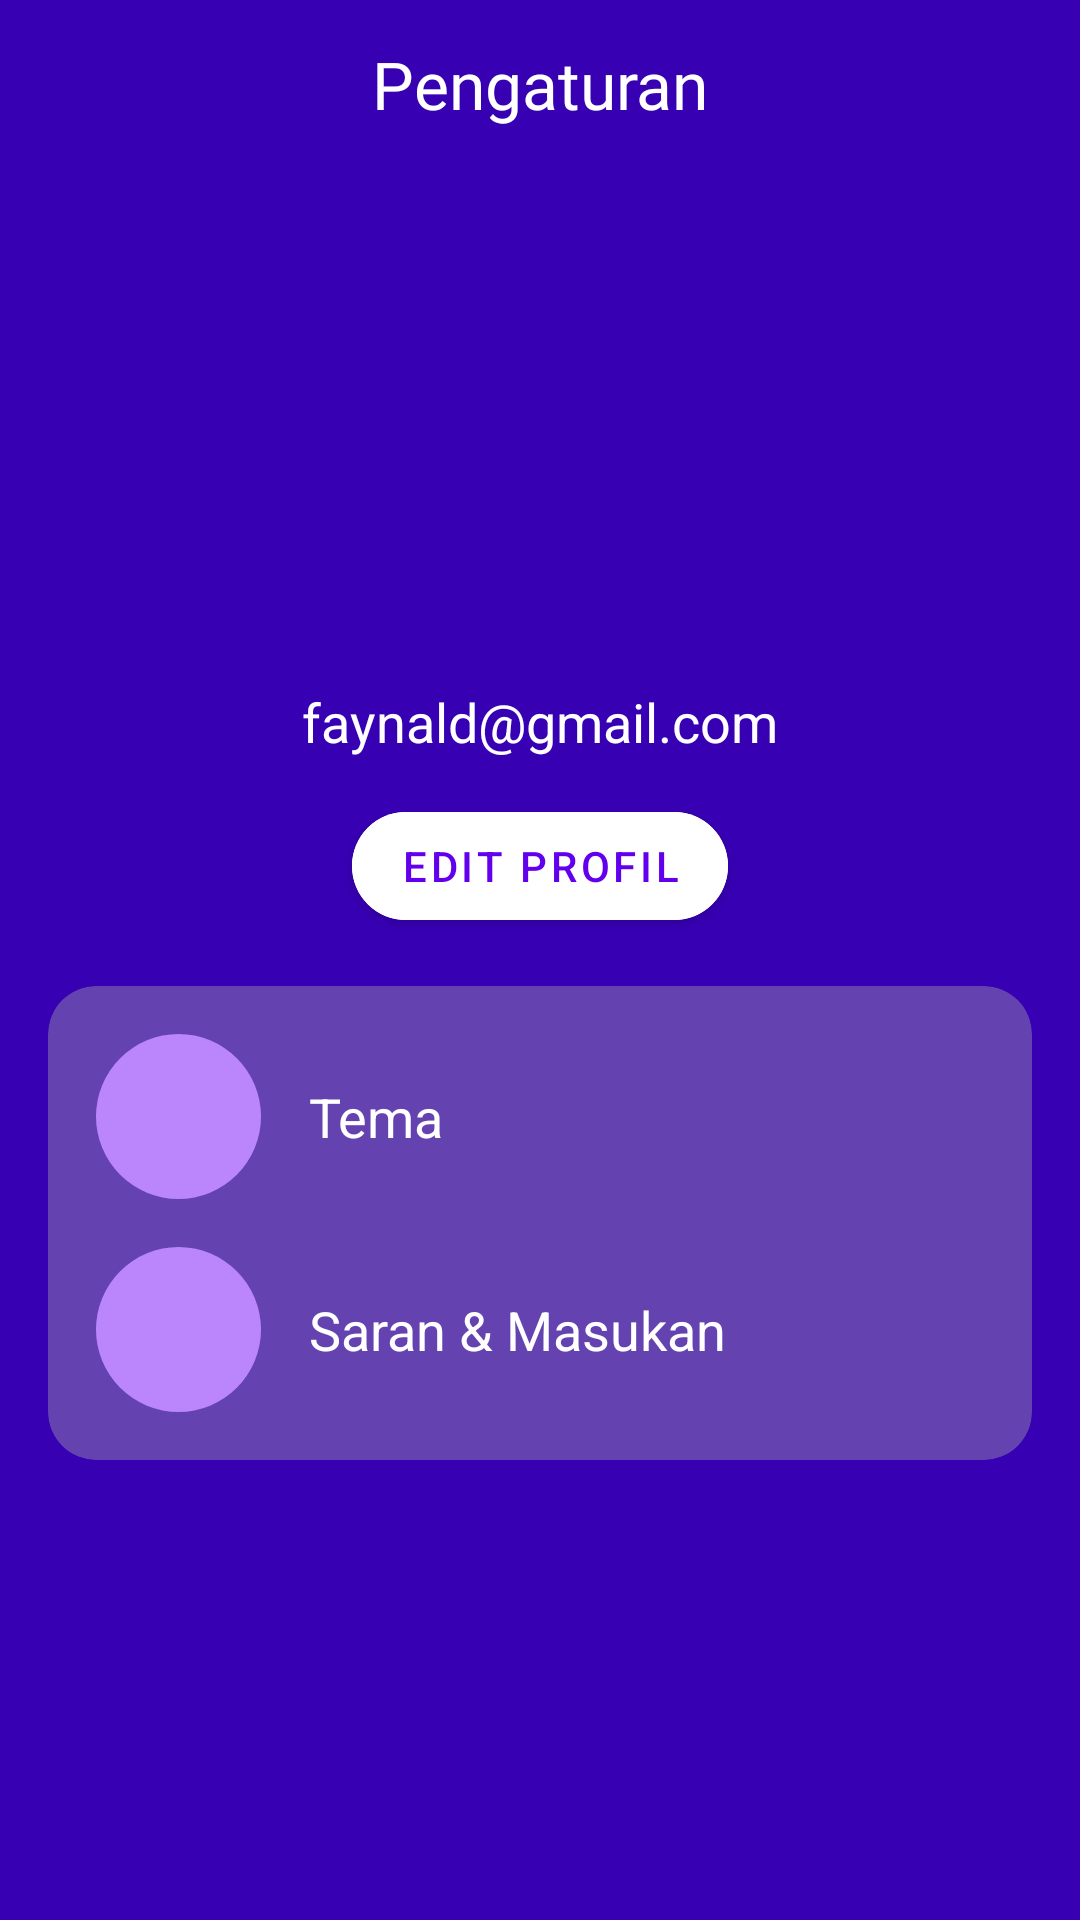

Android layout source for this screen:
<!-- AndroidManifest.xml: application theme Theme.WisataSidoarjo -->
<!-- res/layout/fragment_settings.xml -->
<?xml version="1.0" encoding="utf-8"?>
<androidx.constraintlayout.widget.ConstraintLayout xmlns:android="http://schemas.android.com/apk/res/android"
    xmlns:app="http://schemas.android.com/apk/res-auto"
    xmlns:tools="http://schemas.android.com/tools"
    android:layout_width="match_parent"
    android:layout_height="match_parent"
    android:background="?attr/colorPrimaryVariant"
    tools:context=".ui.main.settings.SettingsFragment">

    <com.google.android.material.appbar.MaterialToolbar
        android:id="@+id/toolbar"
        android:layout_width="match_parent"
        android:layout_height="?attr/actionBarSize"
        app:layout_constraintTop_toTopOf="parent"
        app:layout_constraintStart_toStartOf="parent"
        app:layout_constraintEnd_toEndOf="parent" >

        <TextView
            android:layout_width="wrap_content"
            android:layout_height="wrap_content"
            style="@style/SettingTextAppearance.title"
            android:fontFamily="@font/helvetica_neue_medium_extended"
            android:text="Pengaturan" />

    </com.google.android.material.appbar.MaterialToolbar>

    <ImageView
        android:id="@+id/img_photo_profile"
        android:layout_width="100dp"
        android:layout_height="100dp"
        app:layout_constraintEnd_toEndOf="parent"
        app:layout_constraintStart_toStartOf="parent"
        app:layout_constraintTop_toBottomOf="@id/toolbar"
        android:layout_marginTop="16dp"
        tools:src="@tools:sample/avatars" />

    <TextView
        android:id="@+id/tv_profile_name"
        android:layout_width="wrap_content"
        android:layout_height="wrap_content"
        app:layout_constraintEnd_toEndOf="parent"
        app:layout_constraintStart_toStartOf="parent"
        app:layout_constraintTop_toBottomOf="@id/img_photo_profile"
        android:layout_marginTop="24dp"
        style="@style/SettingTextAppearance.Large"
        tools:text="Farhan Reynaldi Valerian" />

    <TextView
        android:id="@+id/tv_email"
        android:layout_width="wrap_content"
        android:layout_height="wrap_content"
        app:layout_constraintEnd_toEndOf="parent"
        app:layout_constraintStart_toStartOf="parent"
        app:layout_constraintTop_toBottomOf="@id/tv_profile_name"
        style="@style/SettingTextAppearance.Medium"
        android:text="faynald@gmail.com" />

    <com.google.android.material.button.MaterialButton
        android:id="@+id/btn_change_profile"
        android:layout_width="wrap_content"
        android:layout_height="wrap_content"
        android:backgroundTint="@color/white"
        android:textColor="?attr/colorPrimary"
        android:layout_marginTop="12dp"
        app:rippleColor="?attr/colorPrimary"
        app:layout_constraintTop_toBottomOf="@id/tv_email"
        app:layout_constraintStart_toStartOf="parent"
        app:layout_constraintEnd_toEndOf="parent"
        app:cornerRadius="24dp"
        android:text="Edit Profil" />
    
    <com.google.android.material.card.MaterialCardView
        android:id="@+id/cv_change_theme"
        android:layout_width="match_parent"
        android:layout_height="wrap_content"
        android:layout_marginTop="16dp"
        android:layout_marginHorizontal="16dp"
        android:backgroundTint="#63AAAAAA"
        app:cardCornerRadius="16dp"
        app:cardElevation="0dp"
        app:layout_constraintTop_toBottomOf="@id/btn_change_profile"
        app:layout_constraintStart_toStartOf="parent"
        app:layout_constraintEnd_toEndOf="parent" >

        <LinearLayout
            android:layout_width="match_parent"
            android:layout_height="wrap_content"
            android:paddingVertical="8dp"
            android:orientation="vertical" >

            <androidx.constraintlayout.widget.ConstraintLayout
                android:id="@+id/btn_change_theme"
                android:layout_width="match_parent"
                android:layout_height="wrap_content"
                android:paddingVertical="8dp"
                android:paddingEnd="16dp"
                android:paddingStart="16dp">

                <com.google.android.material.imageview.ShapeableImageView
                    android:id="@+id/img_theme_background"
                    android:layout_width="55dp"
                    android:layout_height="55dp"
                    android:background="@color/purple_200"
                    app:layout_constraintTop_toTopOf="parent"
                    app:layout_constraintStart_toStartOf="parent"
                    app:layout_constraintBottom_toBottomOf="parent"
                    app:shapeAppearanceOverlay="@style/ShapeAppearanceOverlay.App.CornerSize50Percent" />


                <ImageView
                    android:id="@+id/img_theme"
                    android:layout_width="35dp"
                    android:layout_height="35dp"
                    android:src="@drawable/ic_theme"
                    app:layout_constraintTop_toTopOf="@id/img_theme_background"
                    app:layout_constraintStart_toStartOf="@id/img_theme_background"
                    app:layout_constraintEnd_toEndOf="@id/img_theme_background"
                    app:layout_constraintBottom_toBottomOf="@id/img_theme_background" />

                <TextView
                    android:id="@+id/tv_change_theme"
                    android:layout_width="wrap_content"
                    android:layout_height="wrap_content"
                    android:text="Tema"
                    style="@style/SettingTextAppearance.Medium"
                    android:layout_marginStart="16dp"
                    app:layout_constraintTop_toTopOf="parent"
                    app:layout_constraintBottom_toBottomOf="parent"
                    app:layout_constraintStart_toEndOf="@id/img_theme_background"/>

            </androidx.constraintlayout.widget.ConstraintLayout>

            <androidx.constraintlayout.widget.ConstraintLayout
                android:id="@+id/btn_feedback"
                android:layout_width="match_parent"
                android:layout_height="wrap_content"
                android:paddingVertical="8dp"
                android:paddingEnd="16dp"
                android:paddingStart="16dp">

                <com.google.android.material.imageview.ShapeableImageView
                    android:id="@+id/img_feedback_background"
                    android:layout_width="55dp"
                    android:layout_height="55dp"
                    android:background="@color/purple_200"
                    app:layout_constraintTop_toTopOf="parent"
                    app:layout_constraintStart_toStartOf="parent"
                    app:layout_constraintBottom_toBottomOf="parent"
                    app:shapeAppearanceOverlay="@style/ShapeAppearanceOverlay.App.CornerSize50Percent" />


                <ImageView
                    android:id="@+id/img_feedback"
                    android:layout_width="30dp"
                    android:layout_height="30dp"
                    android:src="@drawable/ic_thumb_up"
                    app:layout_constraintTop_toTopOf="@id/img_feedback_background"
                    app:layout_constraintStart_toStartOf="@id/img_feedback_background"
                    app:layout_constraintEnd_toEndOf="@id/img_feedback_background"
                    app:layout_constraintBottom_toBottomOf="@id/img_feedback_background" />

                <TextView
                    android:id="@+id/tv_feedback"
                    android:layout_width="wrap_content"
                    android:layout_height="wrap_content"
                    android:text="Saran &amp; Masukan"
                    style="@style/SettingTextAppearance.Medium"
                    android:layout_marginStart="16dp"
                    app:layout_constraintTop_toTopOf="parent"
                    app:layout_constraintBottom_toBottomOf="parent"
                    app:layout_constraintStart_toEndOf="@id/img_feedback_background"/>

            </androidx.constraintlayout.widget.ConstraintLayout>

        </LinearLayout>


    </com.google.android.material.card.MaterialCardView>

</androidx.constraintlayout.widget.ConstraintLayout>
<!-- resources referenced by this layout -->
<resources>
  <style name="SettingTextAppearance.Large">
          <item name="android:textSize">@dimen/abc_text_size_headline_material</item>
      </style>
  <style name="SettingTextAppearance.Medium">
          <item name="android:textSize">@dimen/abc_text_size_medium_material</item>
      </style>
  <style name="SettingTextAppearance.title">
          <item name="android:textSize">@dimen/abc_text_size_large_material</item>
          <item name="android:layout_gravity">center_horizontal</item>
      </style>
  <style name="ShapeAppearanceOverlay.App.CornerSize50Percent" parent="">
          <item name="cornerSize">50%</item>
      </style>
  <style name="Theme.WisataSidoarjo" parent="Theme.MaterialComponents.DayNight.DarkActionBar">
          
          <item name="colorPrimary">@color/purple_500</item>
          <item name="colorPrimaryVariant">@color/purple_700</item>
          <item name="colorOnPrimary">@color/white</item>
          
          <item name="colorSecondary">@color/teal_200</item>
          <item name="colorSecondaryVariant">@color/teal_700</item>
          <item name="colorOnSecondary">@color/black</item>
          
          <item name="android:statusBarColor" tools:targetApi="l">?attr/colorPrimaryVariant</item>
          
          <item name="android:windowAnimationStyle">@style/MyCustomActivityAnimation</item>
      </style>
  <style name="MyCustomActivityAnimation" parent="@android:style/Animation.Activity">
          <item name="android:activityOpenEnterAnimation">
              @anim/slide_in_right</item>
          <item name="android:activityOpenExitAnimation">
              @anim/slide_out_left</item>
          <item name="android:activityCloseEnterAnimation">
              @anim/slide_in_left</item>
          <item name="android:activityCloseExitAnimation">
              @anim/slide_out_right</item>
      </style>
  <!-- not gathered from this repository: default colours our renderer supplied (Android Studio template values) -->
  <color name="purple_200">#FFBB86FC</color>
  <color name="purple_500">#FF6200EE</color>
  <color name="purple_700">#FF3700B3</color>
  <color name="teal_200">#FF03DAC5</color>
  <color name="teal_700">#FF018786</color>
  <color name="black">#FF000000</color>
  <color name="white">#FFFFFFFF</color>
</resources>
